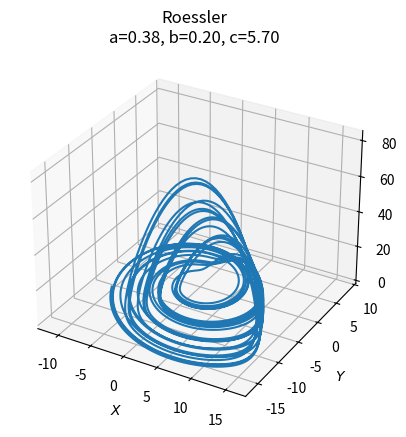
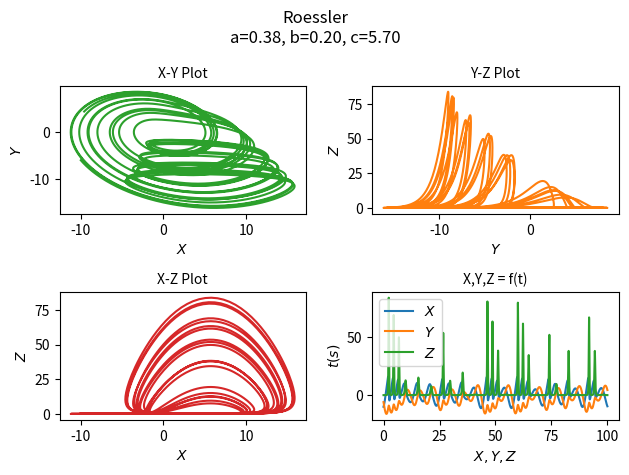

These charts were generated, in order, by the following Python code:
import numpy as np
import matplotlib.pyplot as plt
from scipy.integrate import odeint


class InputParams:
    a = 0.38
    b = 0.2
    c = 5.7

    init = [-10, -6, 0]
    time_vector = np.arange(0.0, 100.0, 0.01)

    font_size: int = 10
    title = f"Roessler\na={a:.2f}, b={b:.2f}, c={c:.2f}"


def roessler(state, __time__):
    x, y, z = state
    return - y - z, x + (InputParams.a * y), InputParams.b + z * (x - InputParams.c)


if __name__ == '__main__':

    ModelOutput = odeint(roessler, InputParams.init, InputParams.time_vector)

    fig1 = plt.figure()
    ax = fig1.add_subplot(projection='3d')
    ax.plot(ModelOutput[:, 0], ModelOutput[:, 1], ModelOutput[:, 2])
    ax.set_xlabel('$X$', fontsize=InputParams.font_size)
    ax.set_ylabel('$Y$', fontsize=InputParams.font_size)
    ax.set_zlabel('$Z$', fontsize=InputParams.font_size)
    ax.xaxis.set_tick_params(labelsize=InputParams.font_size)
    ax.yaxis.set_tick_params(labelsize=InputParams.font_size)
    ax.zaxis.set_tick_params(labelsize=InputParams.font_size)
    ax.set_title(InputParams.title)
    plt.savefig("Roessler_1.png", bbox_inches='tight', dpi=200)

    fig2 = plt.figure()
    fig2.suptitle(InputParams.title)

    plt1 = plt.subplot2grid((2, 2), (0, 0))
    plt1.plot(ModelOutput[:, 0], ModelOutput[:, 1], 'tab:green')
    plt1.set_xlabel('$X$', fontsize=InputParams.font_size)
    plt1.set_ylabel('$Y$', fontsize=InputParams.font_size)
    plt1.set_title("X-Y Plot", fontsize=InputParams.font_size)

    plt2 = plt.subplot2grid((2, 2), (0, 1))
    plt2.plot(ModelOutput[:, 1], ModelOutput[:, 2], 'tab:orange')
    plt2.set_xlabel('$Y$', fontsize=InputParams.font_size)
    plt2.set_ylabel('$Z$', fontsize=InputParams.font_size)
    plt2.set_title("Y-Z Plot", fontsize=InputParams.font_size)

    plt3 = plt.subplot2grid((2, 2), (1, 0))
    plt3.plot(ModelOutput[:, 0], ModelOutput[:, 2], 'tab:red')
    plt3.set_xlabel('$X$', fontsize=InputParams.font_size)
    plt3.set_ylabel('$Z$', fontsize=InputParams.font_size)
    plt3.set_title("X-Z Plot", fontsize=InputParams.font_size)

    plt4 = plt.subplot2grid((2, 2), (1, 1))
    plt4.plot(InputParams.time_vector, ModelOutput)
    plt4.legend(['$X$', '$Y$', '$Z$'], fontsize=InputParams.font_size)
    plt4.set_xlabel('$X, Y, Z$', fontsize=InputParams.font_size)
    plt4.set_ylabel('$t (s)$', fontsize=InputParams.font_size)
    plt4.set_title("X,Y,Z = f(t)", fontsize=InputParams.font_size)

    plt.tight_layout()
    plt.savefig("Roessler_2.png", bbox_inches='tight', dpi=200)

    plt.show()
